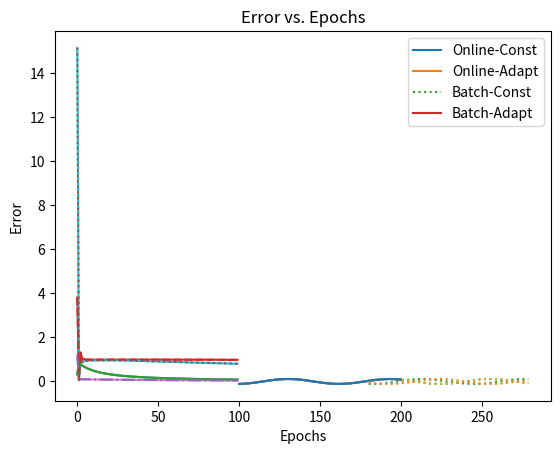

Write the Python code that produced this figure.
import time
from matplotlib import pyplot as plt
import numpy as np
from scipy.special import expit

E_arr_arr = []
E_arr = []
f = lambda x: 0.1 * np.cos(0.1 * x) + 0.05 * np.sin(0.1 * x)  # Updated function

def normalize_data(data, min_val, max_val):
    min_data = np.min(data)
    max_data = np.max(data)
    normalized_data = (data - min_data) / (max_data - min_data) * (max_val - min_val) + min_val
    return normalized_data

class Network:
    def __init__(self, input_size, hidden_size, output_size, learning_rate=0.1):
        self.input_size = input_size
        self.hidden_size = hidden_size
        self.output_size = output_size
        self.learning_rate = learning_rate
        self.start_learn_rate = learning_rate

        self.weights_input_hidden = np.random.randn(self.input_size, self.hidden_size)
        self.bias_hidden = np.random.randn(1, self.hidden_size)
        self.weights_hidden_output = np.random.randn(self.hidden_size, self.output_size)
        self.bias_output = np.random.randn(1, self.output_size)

    def sigmoid(self, x):
        return expit(x)

    def sigmoid_derivative(self, x):
        return x * (1 - x)

    def forward(self, inputs):
        self.hidden_input = np.dot(inputs, self.weights_input_hidden) + self.bias_hidden
        self.hidden_output = self.sigmoid(self.hidden_input)
        self.output = np.dot(self.hidden_output, self.weights_hidden_output) + self.bias_output
        return self.output

    def predict(self, inputs):
        output = self.forward(inputs)
        result = [el[0] for el in output]
        return normalize_data(result, -0.13446, 0.13446)

    def backward(self, inputs, target, output):
        error = target - output
        delta_hidden = error.dot(self.weights_hidden_output.T) * self.sigmoid_derivative(self.hidden_output)

        self.weights_hidden_output += self.hidden_output.T.dot(error) * self.learning_rate
        self.bias_output += np.sum(error, axis=0, keepdims=True) * self.learning_rate
        self.weights_input_hidden += inputs.T.dot(delta_hidden) * self.learning_rate
        self.bias_hidden += np.sum(delta_hidden, axis=0, keepdims=True) * self.learning_rate

    def backwardBatch(self, inputs, targets, outputs):
        error = targets - outputs
        mse_batch = np.sum(error) / len(error)
        inputs_cut = 0
        for j in range(len(error)):
            inputs_cut += error[j] * inputs[j]
        mse_batch = np.array(mse_batch)
        inputs_cut = np.array(inputs_cut).reshape(1, -1)
        delta_hidden = mse_batch.dot(self.weights_hidden_output.T) * self.sigmoid_derivative(self.hidden_output)
        self.weights_hidden_output += self.hidden_output.T.dot(mse_batch) * self.learning_rate
        self.bias_output += np.sum(mse_batch, axis=0, keepdims=True) * self.learning_rate
        self.weights_input_hidden += inputs_cut.T.dot(delta_hidden) * self.learning_rate
        self.bias_hidden += np.sum(delta_hidden, axis=0, keepdims=True) * self.learning_rate

    def train(self, inputs, targets, epochs: int, isAdapt: bool = False):
        global E_arr
        for epoch in range(epochs):
            e_arr = []
            for i in range(len(inputs)):
                input_data = np.array([inputs[i]])
                target_data = np.array([targets[i]])
                output = self.forward(input_data)
                e_arr.append(targets[i] - output)
                self.backward(input_data, target_data, output)
            E2 = np.sum(np.array(e_arr) ** 2) / 2
            E_arr.append(E2)
            self.learning_rate = min(0.2, max(self.learning_rate * E2, 0.0046)) if isAdapt else self.learning_rate
            print(f"Online: Epoch: {epoch} MSE: {E2}")

    def trainBatch(self, inputs, targets, epochs: int, batchsize: int, isAdapt: bool = False):
        global E_arr
        if (len(inputs) % batchsize != 0):
            return ValueError
        inputspack = [inputs[i - batchsize:i] for i in range(batchsize, len(inputs), batchsize)]
        targetspack = [targets[i - batchsize:i] for i in range(batchsize, len(targets), batchsize)]
        for epoch in range(epochs):
            e_arr = []
            for i in range(len(inputspack)):
                outputs = [self.forward(batchElem).item() for batchElem in inputspack[i]]
                e_arr.append(np.mean(targetspack[i] - outputs))
                self.backwardBatch(inputspack[i], targetspack[i], outputs)
            E2 = np.sum(np.array(e_arr) ** 2) / 2
            E_arr.append(E2)
            self.learning_rate = min(0.2, max(self.learning_rate * E2, 0.0046)) if isAdapt else self.learning_rate
            print(f"Batch: Epoch: {epoch} MSE: {E2}")

def get_train_data(all_points, input_size):
        result_X = [all_points[i:i + input_size] for i in range(len(all_points) - input_size)]
        result_Y = [all_points[i] for i in range(input_size, len(all_points), 1)]
        return np.array(result_X), np.array(result_Y)

# Example usage
input_size = 6
hidden_size = 2
output_size = 1
epochs = 100

# Генерация ожидаемых значений для обучающего и тестового наборов данных
all_train_points = f(np.arange(100, 200, 0.2))
all_test_points = f(np.arange(180, 280, 0.2))

# Создание обучающего и тестового наборов данных
X_train, Y_train = get_train_data(all_train_points, input_size)
X_test, Y_test = get_train_data(all_test_points, input_size)

def cutVer(E_arr, epochs, expected_train_points, predicted, start, end):
    print(f"Time taken: {(end - start) * 10 ** 3:.03f}ms")
    print(min(E_arr))

    # Inverse normalize the predicted values
    predicted = normalize_data(predicted, np.min(expected_train_points), np.max(expected_train_points))

    # Проверка размерностей
    assert len(range(0, epochs)) == len(E_arr), "Dimensions mismatch"

    # Построение графика функции ошибки
    plt.plot(range(epochs), E_arr)
    plt.xlabel('Epochs')
    plt.ylabel('Error')
    plt.title('Error vs. Epochs')
    plt.show()

    # Другие графики
    plt.plot(np.arange(100, 200, 0.2), expected_train_points)
    plt.plot(np.arange(180, 280, 0.2)[0:494], predicted, ":")
    plt.show()

# Online-Const
E_arr = []
NN = Network(input_size, hidden_size, output_size)
start = time.time()
NN.train(X_train, Y_train, epochs, False)
E_arr_arr.append(E_arr)
end = time.time()
predicted = NN.predict(X_test)
cutVer(E_arr_arr[0], epochs, all_train_points, predicted, start, end)

# Online-Adapt
E_arr = []
NN2 = Network(input_size, hidden_size, output_size)
start = time.time()
NN2.train(X_train, Y_train, epochs, True)
E_arr_arr.append(E_arr)
end = time.time()
predicted = NN2.predict(X_test)
cutVer(E_arr_arr[1], epochs, all_train_points, predicted, start, end)  # Use E_arr_arr[1]

# Batch-Const
E_arr = []
NN3 = Network(input_size, hidden_size, output_size)
start = time.time()
NN3.trainBatch(X_train, Y_train, epochs, 2, False)
E_arr_arr.append(E_arr)
end = time.time()
predicted = NN3.predict(X_test)
cutVer(E_arr_arr[2], epochs, all_train_points, predicted, start, end)  # Use E_arr_arr[2]

# Batch-Adapt
E_arr = []
NN4 = Network(input_size, hidden_size, output_size)
start = time.time()
NN4.trainBatch(X_train, Y_train, epochs, 2, True)
E_arr_arr.append(E_arr)
end = time.time()
predicted = NN4.predict(X_test)
cutVer(E_arr_arr[3], epochs, all_train_points, predicted, start, end)

print(E_arr_arr)

# Проверка на одинаковую длину списков
lengths = set(len(arr) for arr in E_arr_arr)
if len(lengths) == 1:
    # Все списки имеют одинаковую длину, поэтому можно строить графики
    plt.plot(range(epochs), E_arr_arr[0], "-")
    plt.plot(range(epochs), E_arr_arr[1], "--")
    plt.plot(range(epochs), E_arr_arr[2], "-.")
    plt.plot(range(epochs), E_arr_arr[3], ":")
    plt.legend(['Online-Const', 'Online-Adapt', 'Batch-Const', 'Batch-Adapt'], loc="upper right")
    plt.show()
else:
    print("Ошибка: Списки имеют разную длину.")

